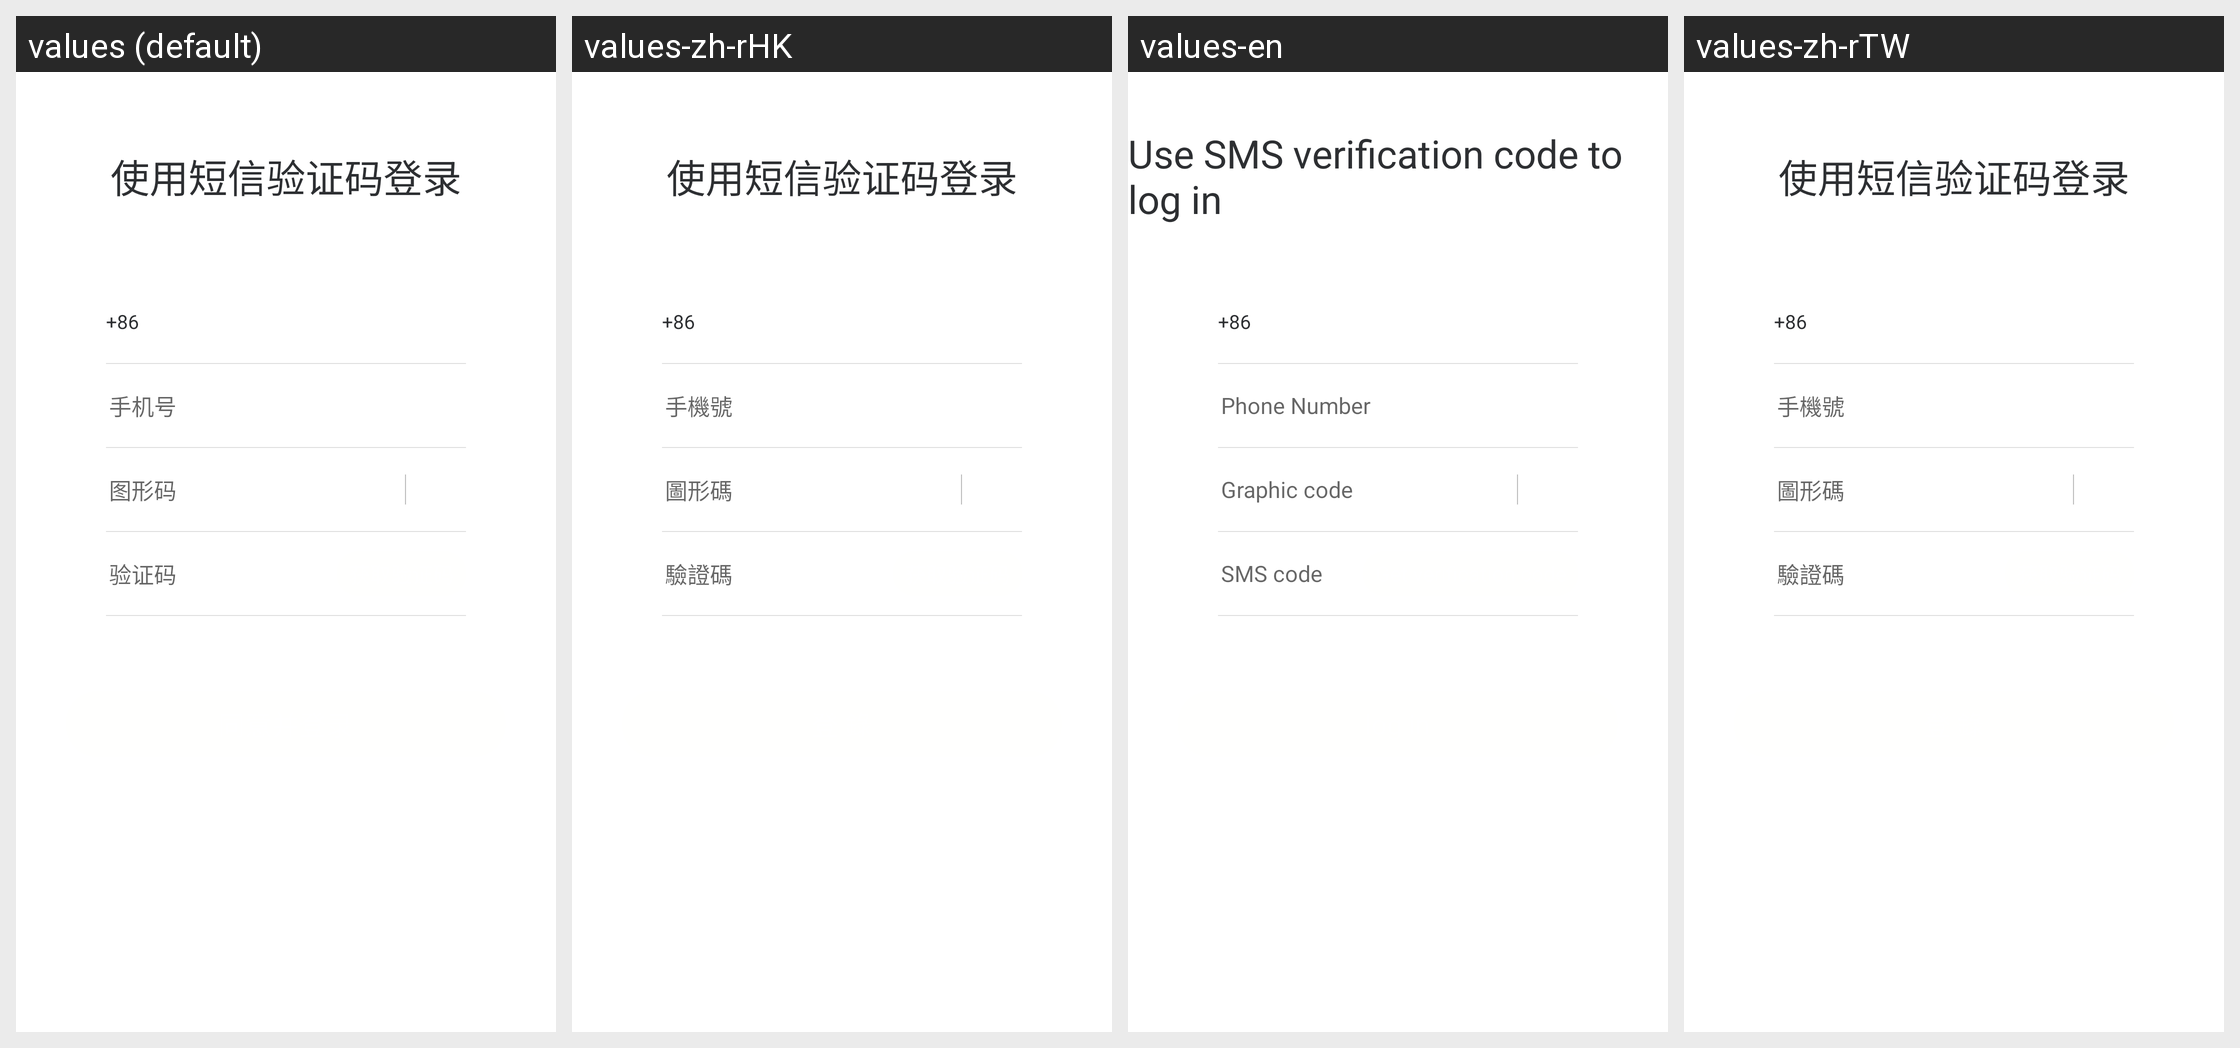

Locale-by-locale string values for the Android screen shown in this grid:
Android screen res/layout/activity_switch_new.xml rendered under 4 locales, left to right: values (default), values-zh-rHK, values-en, values-zh-rTW. Device: Nexus 5 (rendered at 1080×1920; each locale shown at half size, 540×960, under a caption strip naming it); theme AppTheme.
Strings drawn on this screen, with the default value and each locale's value (text and hints the layout hard-codes, and strings that could not be matched under every locale, appear in the picture but are not listed):

c25
  values: 使用短信验证码登录
  values-zh-rHK: 使用短信验证码登录  [not translated; the default value is used]
  values-en: Use SMS verification code to log in
  values-zh-rTW: 使用短信验证码登录  [not translated; the default value is used]

phone_number
  values: 手机号
  values-zh-rHK: 手機號
  values-en: Phone Number
  values-zh-rTW: 手機號

graphic_code
  values: 图形码
  values-zh-rHK: 圖形碼
  values-en: Graphic code
  values-zh-rTW: 圖形碼

verification_code
  values: 验证码
  values-zh-rHK: 驗證碼
  values-en: SMS code
  values-zh-rTW: 驗證碼
